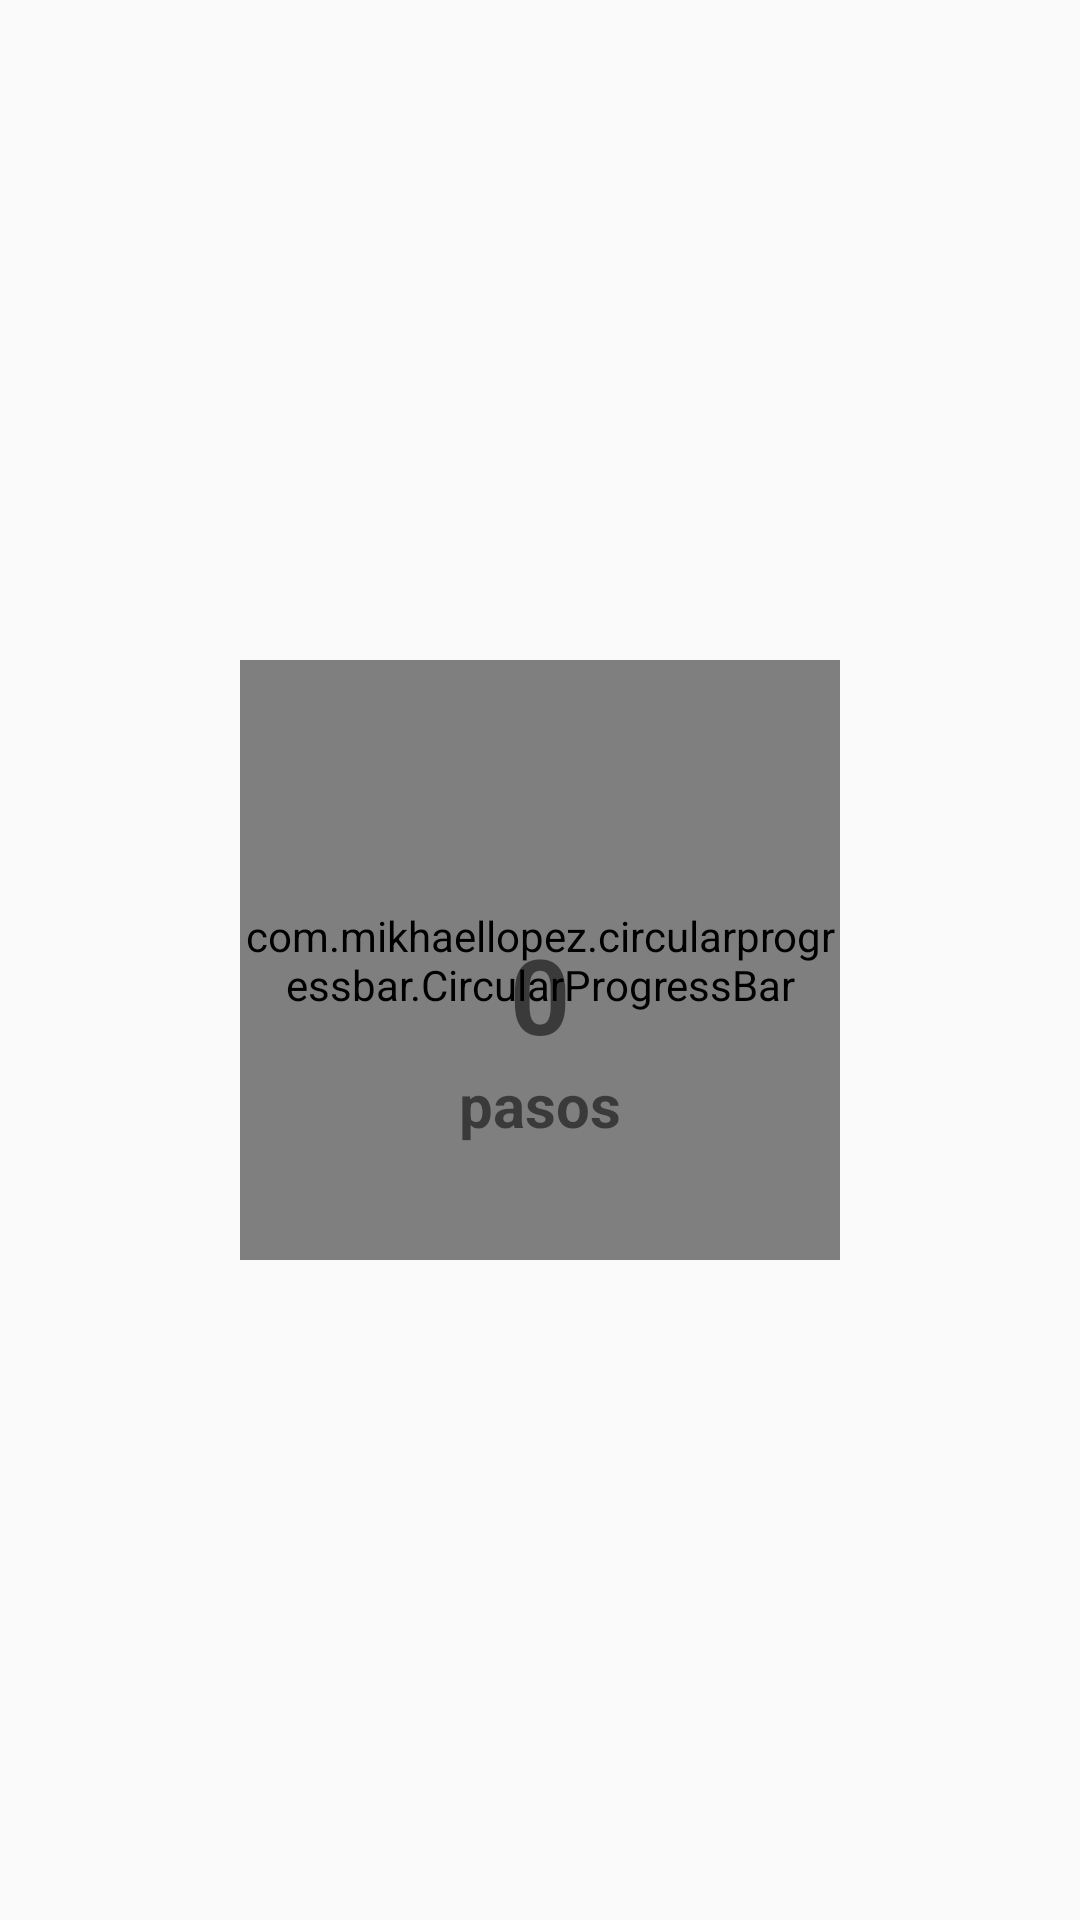

This screen was rendered from an Android layout file. Write that file and the resources it references.
<!-- AndroidManifest.xml: application theme Theme.AppCompat.Light.NoActionBar -->
<!-- res/layout/fragment_steps.xml -->
<?xml version="1.0" encoding="utf-8"?>
<RelativeLayout xmlns:android="http://schemas.android.com/apk/res/android"
    xmlns:tools="http://schemas.android.com/tools"
    android:layout_width="match_parent"
    android:layout_height="match_parent"
    xmlns:app="http://schemas.android.com/apk/res-auto"
    tools:context=".metricfragments.StepsFragment">

    <com.mikhaellopez.circularprogressbar.CircularProgressBar
        android:layout_width="200dp"
        android:layout_height="200dp"
        android:layout_marginVertical="30dp"
        android:id="@+id/progress_circular"
        android:layout_centerInParent="true"
        app:cpb_background_progressbar_color="@color/grey"
        app:cpb_background_progressbar_width="20dp"
        app:cpb_progress_max="10000"
        app:cpb_progressbar_color="@color/blue"
        app:cpb_progressbar_width="15dp"
        app:cpb_round_border="true" />

    <LinearLayout
        android:layout_width="wrap_content"
        android:layout_height="wrap_content"
        android:orientation="vertical"
        android:gravity="center"
        android:layout_centerInParent="true">

        <ImageView
            android:layout_width="50dp"
            android:layout_height="50dp"
            android:src="@drawable/ic_walk"
            app:tint="@color/blue" />

        <TextView
            android:id="@+id/tvSteps"
            android:layout_width="wrap_content"
            android:layout_height="wrap_content"
            android:text="0"
            android:textSize="35sp"
            android:textStyle="bold"/>

        <TextView
            android:layout_width="wrap_content"
            android:layout_height="wrap_content"
            android:text="@string/steps"
            android:textSize="20sp"
            android:textStyle="bold"/>

    </LinearLayout>


</RelativeLayout>
<!-- resources referenced by this layout -->
<resources>
  <color name="blue">#4B90C0</color>
  <color name="grey">#D9D9D9</color>
  <string name="steps">pasos</string>
</resources>
